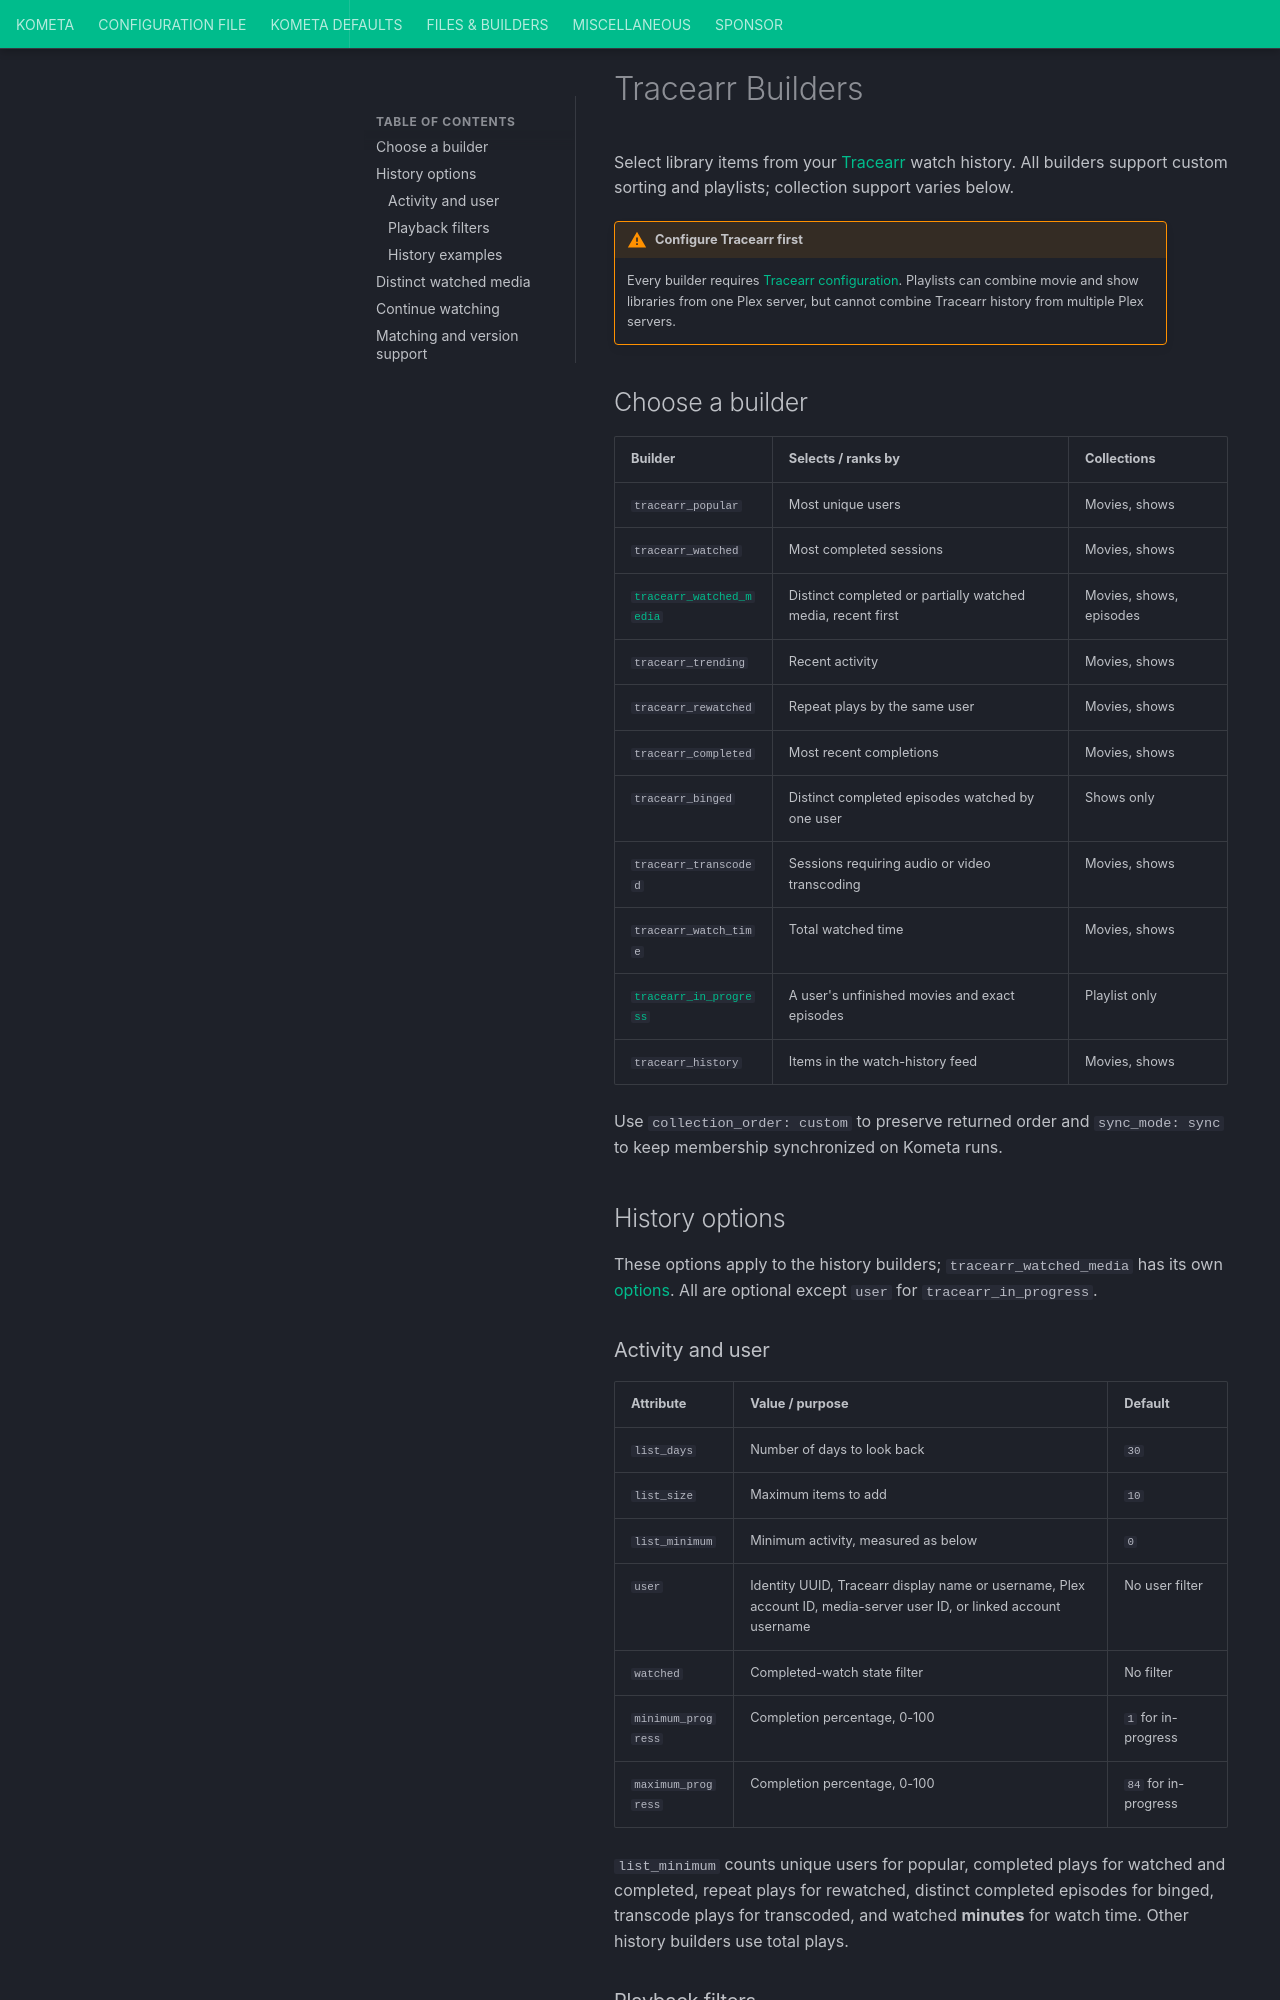

repository: Kometa-Team/Kometa · page: files/builders/tracearr/index.html · generator: mkdocs

# Tracearr Builders

Select library items from your [Tracearr](https://docs.tracearr.com/) watch history.
All builders support custom sorting and playlists; collection support varies below.

!!! warning "Configure Tracearr first"

    Every builder requires [Tracearr configuration](../../../config/tracearr.md).
    Playlists can combine movie and show libraries from one Plex server, but
    cannot combine Tracearr history from multiple Plex servers.

## Choose a builder

| Builder | Selects / ranks by | Collections |
|:--------|:------------------|:------------|
| `tracearr_popular` | Most unique users | Movies, shows |
| `tracearr_watched` | Most completed sessions | Movies, shows |
| [`tracearr_watched_media`](#tracearr-watched-media) | Distinct completed or partially watched media, recent first | Movies, shows, episodes |
| `tracearr_trending` | Recent activity | Movies, shows |
| `tracearr_rewatched` | Repeat plays by the same user | Movies, shows |
| `tracearr_completed` | Most recent completions | Movies, shows |
| `tracearr_binged` | Distinct completed episodes watched by one user | Shows only |
| `tracearr_transcoded` | Sessions requiring audio or video transcoding | Movies, shows |
| `tracearr_watch_time` | Total watched time | Movies, shows |
| [`tracearr_in_progress`](#continue-watching) | A user's unfinished movies and exact episodes | Playlist only |
| `tracearr_history` | Items in the watch-history feed | Movies, shows |

Use `collection_order: custom` to preserve returned order and `sync_mode: sync`
to keep membership synchronized on Kometa runs.

## History options {#tracearr-history}

These options apply to the history builders; `tracearr_watched_media` has its own
[options](#tracearr-watched-media). All are optional except `user` for
`tracearr_in_progress`.

### Activity and user

| Attribute | Value / purpose | Default |
|:----------|:----------------|:--------|
| `list_days` | Number of days to look back | `30` |
| `list_size` | Maximum items to add | `10` |
| `list_minimum` | Minimum activity, measured as below | `0` |
| `user` | Identity UUID, Tracearr display name or username, Plex account ID, media-server user ID, or linked account username | No user filter |
| `watched` | Completed-watch state filter | No filter |
| `minimum_progress` | Completion percentage, 0-100 | `1` for in-progress |
| `maximum_progress` | Completion percentage, 0-100 | `84` for in-progress |

`list_minimum` counts unique users for popular, completed plays for watched and
completed, repeat plays for rewatched, distinct completed episodes for binged,
transcode plays for transcoded, and watched **minutes** for watch time. Other
history builders use total plays.
